The GitHub repository Vojeshwini/Black-pepper-disease-detection-using-AI contains a labelled image folder "data_final" with 6 categories: foot rot, healthy, leaf blight, pollu disease, slow decline, yellow mottle virus. Examples follow, each with its label.

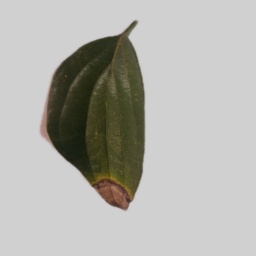
Label: foot rot

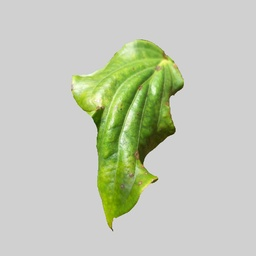
Label: yellow mottle virus

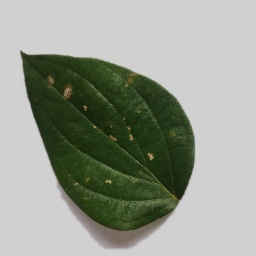
Label: pollu disease

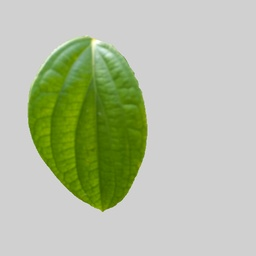
Label: healthy

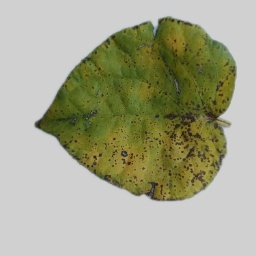
Label: slow decline

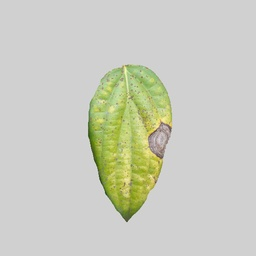
Label: leaf blight
